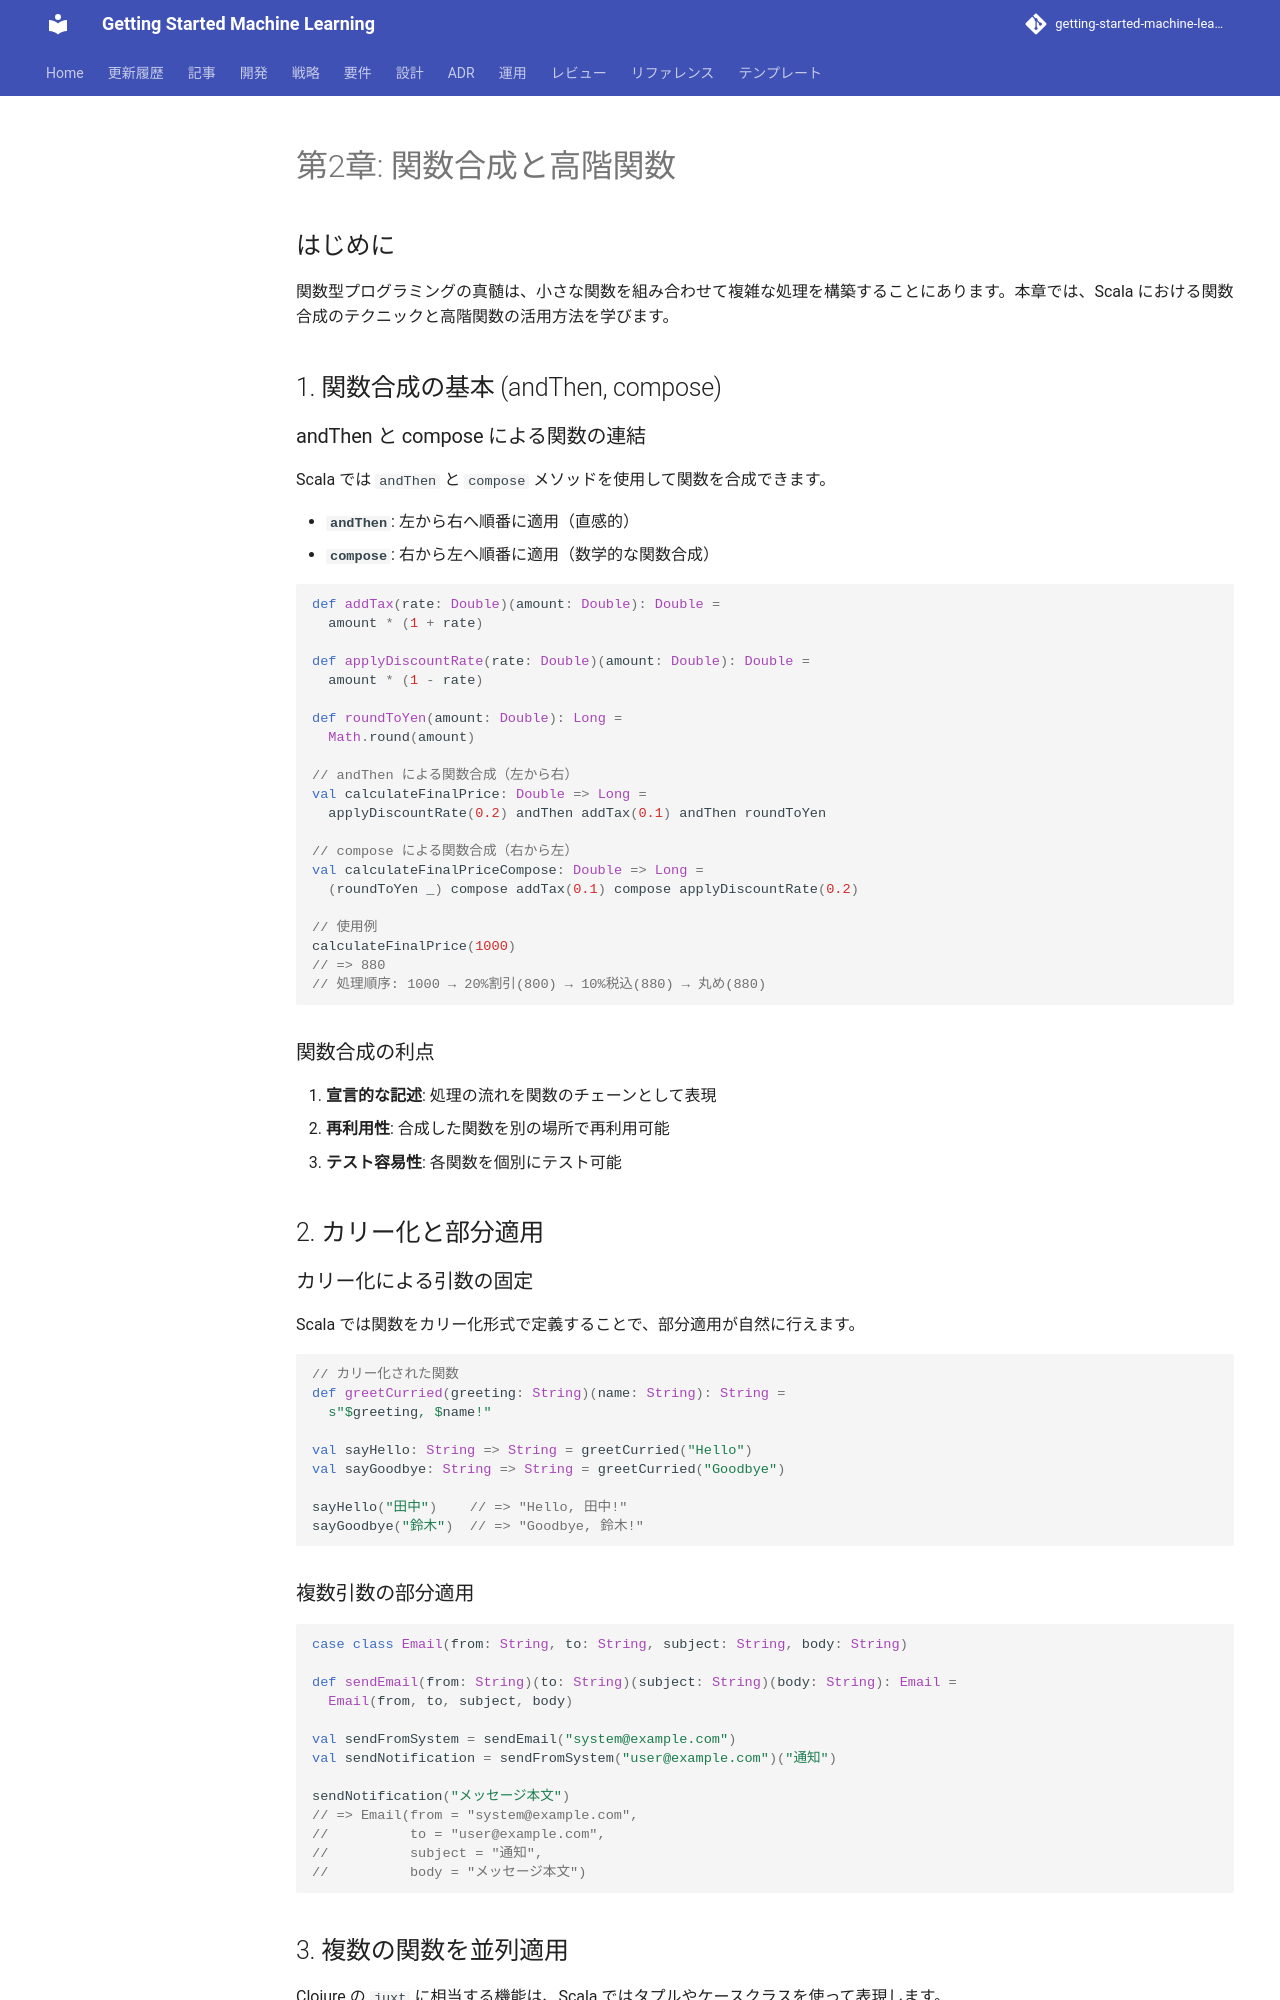

repository: k2works/getting-started-machine-learning · page: article/functional-desgin-ppp/scala/02-function-composition/index.html · generator: mkdocs

---
type: Article
title: "第2章: 関数合成と高階関数"
description: "関数型プログラミングの真髄は、小さな関数を組み合わせて複雑な処理を構築することにあります。"
tags: [article, functional-desgin-ppp, scala]
status: stable
generated: { by: human:kakimomokuri, at: 2026-03-24T05:22:28Z }
---

# 第2章: 関数合成と高階関数

## はじめに

関数型プログラミングの真髄は、小さな関数を組み合わせて複雑な処理を構築することにあります。本章では、Scala における関数合成のテクニックと高階関数の活用方法を学びます。

## 1. 関数合成の基本 (andThen, compose)

### andThen と compose による関数の連結

Scala では `andThen` と `compose` メソッドを使用して関数を合成できます。

- **`andThen`**: 左から右へ順番に適用（直感的）
- **`compose`**: 右から左へ順番に適用（数学的な関数合成）

```scala
def addTax(rate: Double)(amount: Double): Double =
  amount * (1 + rate)

def applyDiscountRate(rate: Double)(amount: Double): Double =
  amount * (1 - rate)

def roundToYen(amount: Double): Long =
  Math.round(amount)

// andThen による関数合成（左から右）
val calculateFinalPrice: Double => Long =
  applyDiscountRate(0.2) andThen addTax(0.1) andThen roundToYen

// compose による関数合成（右から左）
val calculateFinalPriceCompose: Double => Long =
  (roundToYen _) compose addTax(0.1) compose applyDiscountRate(0.2)

// 使用例
calculateFinalPrice(1000)
// => 880
// 処理順序: 1000 → 20%割引(800) → 10%税込(880) → 丸め(880)
```

### 関数合成の利点

1. **宣言的な記述**: 処理の流れを関数のチェーンとして表現
2. **再利用性**: 合成した関数を別の場所で再利用可能
3. **テスト容易性**: 各関数を個別にテスト可能

## 2. カリー化と部分適用

### カリー化による引数の固定

Scala では関数をカリー化形式で定義することで、部分適用が自然に行えます。

```scala
// カリー化された関数
def greetCurried(greeting: String)(name: String): String =
  s"$greeting, $name!"

val sayHello: String => String = greetCurried("Hello")
val sayGoodbye: String => String = greetCurried("Goodbye")

sayHello("田中")    // => "Hello, 田中!"
sayGoodbye("鈴木")  // => "Goodbye, 鈴木!"
```

### 複数引数の部分適用

```scala
case class Email(from: String, to: String, subject: String, body: String)

def sendEmail(from: String)(to: String)(subject: String)(body: String): Email =
  Email(from, to, subject, body)

val sendFromSystem = sendEmail("system@example.com")
val sendNotification = sendFromSystem("user@example.com")("通知")

sendNotification("メッセージ本文")
// => Email(from = "system@example.com",
//          to = "user@example.com",
//          subject = "通知",
//          body = "メッセージ本文")
```
